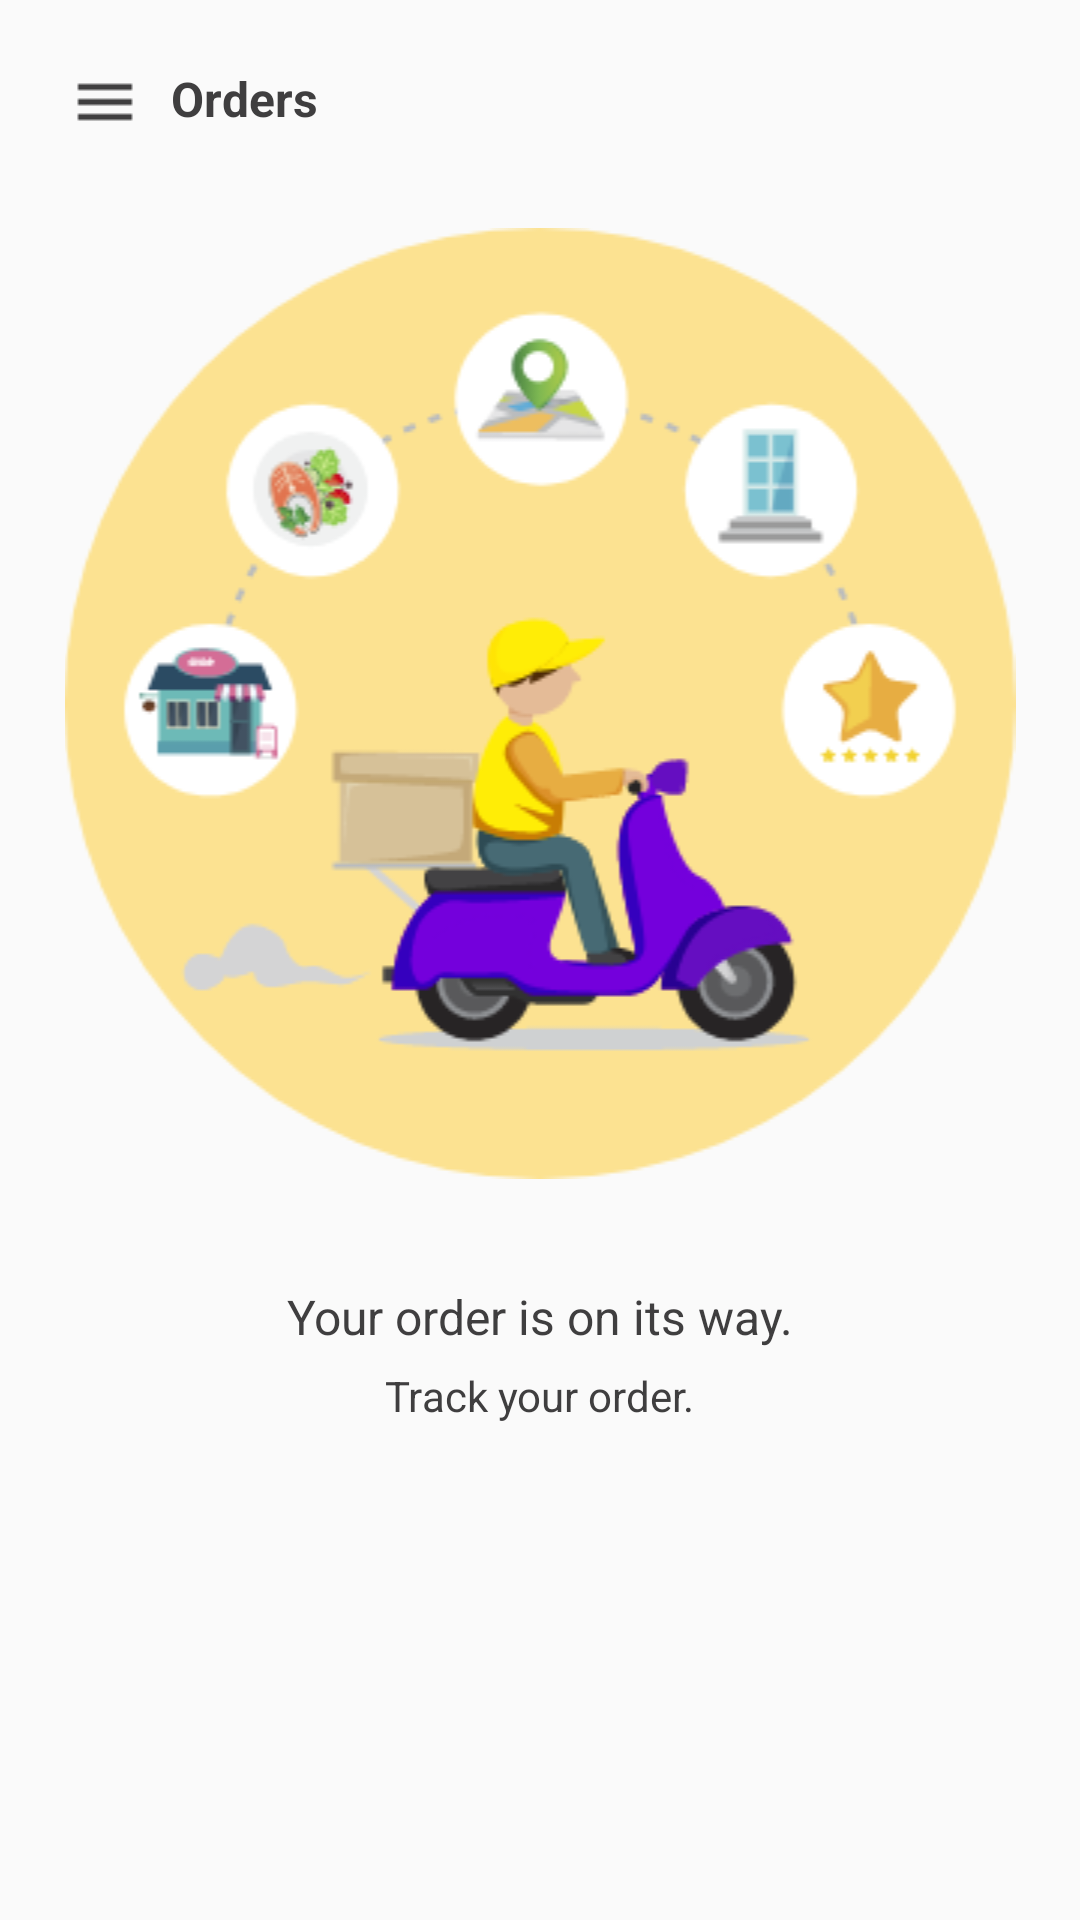

Layout XML and referenced resources for this Android screen:
<!-- AndroidManifest.xml: application theme AppTheme -->
<!-- res/layout/activity_orderonway.xml -->
<?xml version="1.0" encoding="utf-8"?>
<androidx.constraintlayout.widget.ConstraintLayout xmlns:android="http://schemas.android.com/apk/res/android"
    xmlns:app="http://schemas.android.com/apk/res-auto"
    xmlns:tools="http://schemas.android.com/tools"
    android:layout_width="match_parent"
    android:layout_height="match_parent"
    tools:context=".OrderonwayActivity">
    <ImageView
        android:id="@+id/blacknavicon"
        android:layout_width="wrap_content"
        android:layout_height="wrap_content"
        app:layout_constraintTop_toTopOf="parent"
        app:layout_constraintStart_toStartOf="parent"
        android:src="@drawable/blackburgericon"
        android:layout_marginLeft="23dp"
        android:layout_marginTop="22dp"
        />
    <TextView
        android:id="@+id/ordertext"
        android:layout_width="wrap_content"
        android:layout_height="wrap_content"
        app:layout_constraintStart_toEndOf="@+id/blacknavicon"
        app:layout_constraintTop_toTopOf="parent"
        android:text="Orders"
        android:textColor="#3F3E3F"
        android:layout_marginTop="22dp"
        android:layout_marginLeft="10dp"
        android:textSize="16sp"
        android:textStyle="bold"
        />
    <ImageView
        android:id="@+id/orderinway"
        android:layout_width="match_parent"
        android:layout_height="317dp"
        app:layout_constraintStart_toStartOf="@+id/blacknavicon"
        app:layout_constraintTop_toBottomOf="@id/blacknavicon"
        android:layout_marginTop="30dp"
        android:src="@drawable/orderinway"

        />
    <TextView
        android:id="@+id/orderinwaytext"
        android:layout_width="wrap_content"
        android:layout_height="wrap_content"
        android:text="Your order is on its way."
        app:layout_constraintStart_toStartOf="parent"
        app:layout_constraintEnd_toEndOf="parent"
        app:layout_constraintTop_toBottomOf="@+id/orderinway"
        android:layout_marginTop="35dp"
        android:textSize="16sp"
        android:textColor="#3F3E3F"
        />
    <TextView
        android:layout_width="wrap_content"
        android:layout_height="wrap_content"
        app:layout_constraintStart_toStartOf="parent"
        app:layout_constraintEnd_toEndOf="parent"
        app:layout_constraintTop_toBottomOf="@+id/orderinwaytext"
        android:textColor="#3F3E3F"
        android:text="Track your order."
        android:layout_marginTop="6dp"
        />

</androidx.constraintlayout.widget.ConstraintLayout>
<!-- resources referenced by this layout -->
<resources>
  <!-- drawable blackburgericon: png bitmap (drawable, 164 bytes) -->
  <!-- drawable orderinway: png bitmap (drawable, 35918 bytes) -->
  <style name="AppTheme" parent="Theme.AppCompat.Light.NoActionBar">
          
          <item name="colorPrimary">@color/colorPrimary</item>
          <item name="colorPrimaryDark">@color/colorPrimaryDark</item>
          <item name="colorAccent">@color/colorAccent</item>
      </style>
  <color name="colorPrimary">#008577</color>
  <color name="colorPrimaryDark">#00574B</color>
  <color name="colorAccent">#D81B60</color>
</resources>
